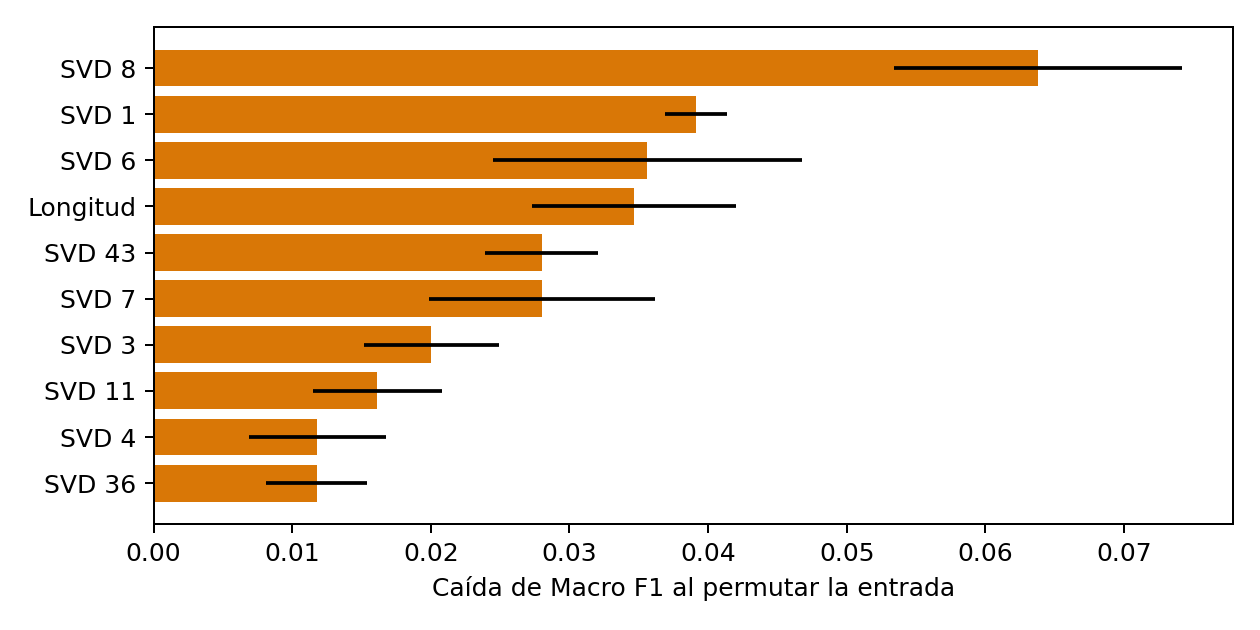

The file beside this chart, header and first rows:
entrada, variable, caida_Macro_F1, desviacion
0, SVD 1, 0.03915, 0.002232
1, SVD 2, -0.001054, 0.00308
2, SVD 3, 0.02003, 0.004878
3, SVD 4, 0.01182, 0.004922
4, SVD 5, -0.00187, 0.01124
5, SVD 6, 0.03562, 0.01112
6, SVD 7, 0.02799, 0.008157
7, SVD 8, 0.06379, 0.01037
8, SVD 9, -0.002595, 0.00535
9, SVD 10, 0.007173, 0.003239
10, SVD 11, 0.01614, 0.004654
11, SVD 12, 0.002061, 0.006674
12, SVD 13, -0.0008246, 0.003532
13, SVD 14, -0.002235, 0.002625
14, SVD 15, -0.006129, 0.002111
15, SVD 16, -0.002669, 0.002733
16, SVD 17, -0.00129, 0.001276
17, SVD 18, -0.00113, 0.003251
18, SVD 19, -0.001754, 0.004703
19, SVD 20, -0.007558, 0.003418
20, SVD 21, -0.003585, 0.000911
21, SVD 22, -0.008897, 0.002734
22, SVD 23, -0.0004213, 0.0009178
23, SVD 24, -0.005338, 0.0009157
24, SVD 25, -0.006579, 0.00946
25, SVD 26, -0.00552, 0.003222
26, SVD 27, -0.00456, 0.005766
27, SVD 28, -0.006712, 0.001861
28, SVD 29, 0.002086, 0.0004158
29, SVD 30, 0.001386, 0.006166
30, SVD 31, 0.0003296, 0.001826
31, SVD 32, -0.003126, 0.002952
32, SVD 33, -0.003657, 0.003343
33, SVD 34, -0.0007982, 0.00428
34, SVD 35, 0.0008021, 0.003276
35, SVD 36, 0.01176, 0.003643
36, SVD 37, -0.00422, 0.006631
37, SVD 38, -0.005988, 0.002251
38, SVD 39, -0.001453, 0.002682
39, SVD 40, -0.007202, 0.004624
40, SVD 41, -0.006095, 0.004163
41, SVD 42, -0.004485, 0.004481
42, SVD 43, 0.02799, 0.004086
43, SVD 44, -0.00766, 0.002571
44, SVD 45, 0.003494, 0.002446
45, SVD 46, -0.003087, 0.004369
46, SVD 47, -0.002569, 0.002811
47, SVD 48, -0.002104, 0.003648
48, SVD 49, 0.0009083, 0.006465
49, SVD 50, -0.006435, 0.00528
50, SVD 51, -0.0005202, 0.002946
51, SVD 52, -0.002797, 0.001504
52, SVD 53, -0.0006465, 0.004114
53, SVD 54, -0.004192, 0.001674
54, SVD 55, -0.002013, 0.001849
55, SVD 56, -0.00273, 0.001945
56, SVD 57, -0.009397, 0.006007
57, SVD 58, -0.003273, 0.002026
58, SVD 59, -0.003212, 0.0005579
59, SVD 60, -0.001262, 0.001823
... 197 more rows
